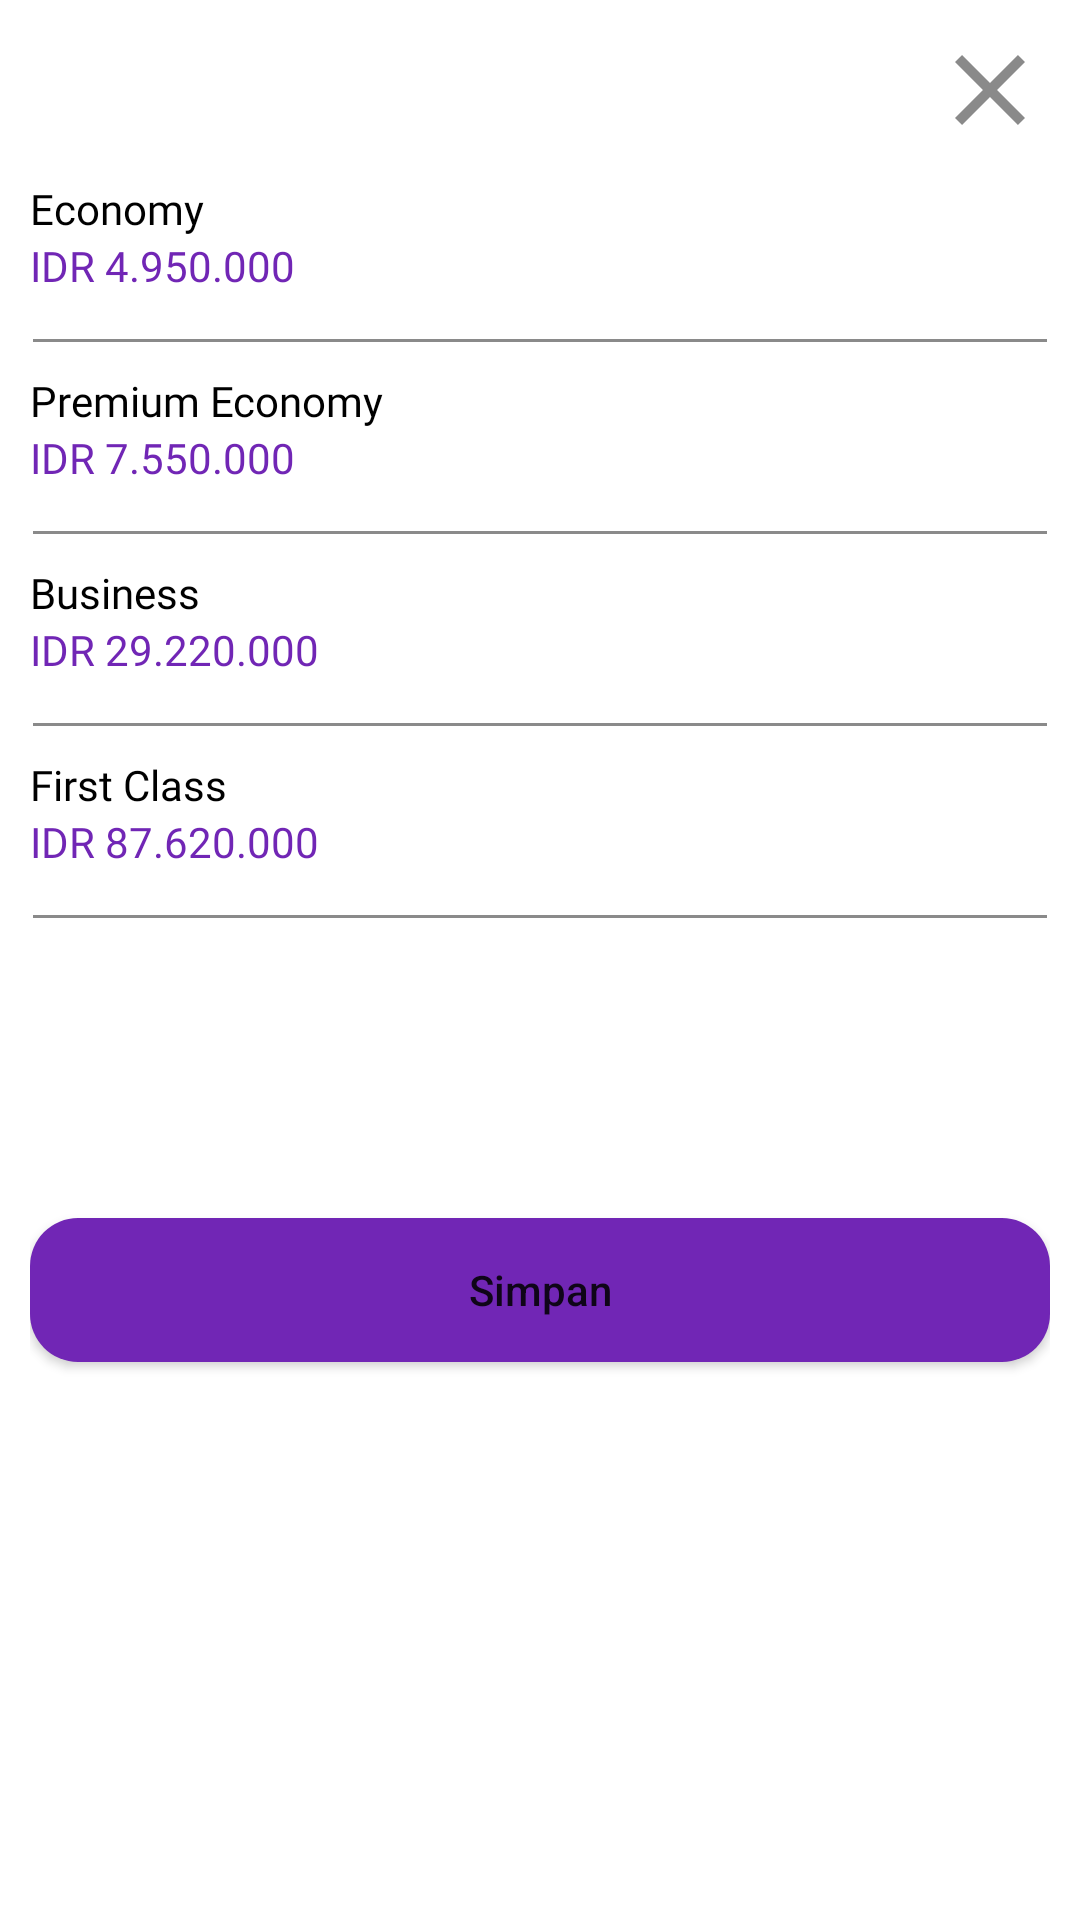

This screen was rendered from an Android layout file. Write that file and the resources it references.
<!-- AndroidManifest.xml: application theme Theme.FinalProjectBINAR -->
<!-- res/layout/buttomsheet_set_kelas.xml -->
<?xml version="1.0" encoding="utf-8"?>
<RelativeLayout xmlns:android="http://schemas.android.com/apk/res/android"
    android:layout_width="match_parent"
    android:layout_height="match_parent"
    android:padding="10dp">

    <ImageView
        android:id="@+id/btnCLoseSetKelas"
        android:layout_width="wrap_content"
        android:layout_height="wrap_content"
        android:backgroundTint="@color/white"
        android:layout_alignParentEnd="true"
        android:src="@drawable/ic_close"/>

    <RelativeLayout
        android:id="@+id/relativEconomy"
        android:layout_marginTop="10dp"
        android:layout_below="@id/btnCLoseSetKelas"
        android:layout_width="match_parent"
        android:layout_height="wrap_content">

        <com.google.android.material.textview.MaterialTextView
            android:id="@+id/tvEconomy"
            android:layout_width="wrap_content"
            android:layout_height="wrap_content"
            android:text="Economy"
            android:fontFamily="@font/poppins_bold"
            android:textSize="14sp"
            android:textColor="@color/NEUTRAL05"/>

        <com.google.android.material.textview.MaterialTextView
            android:id="@+id/tvHargaEconomy"
            android:layout_width="wrap_content"
            android:layout_height="wrap_content"
            android:layout_below="@id/tvEconomy"
            android:text="IDR 4.950.000"
            android:fontFamily="@font/poppins_medium"
            android:textSize="14sp"
            android:textColor="#7126B5"/>

        <ImageView
            android:id="@+id/icChek"
            android:visibility="gone"
            android:layout_width="20dp"
            android:layout_height="20dp"
            android:src="@drawable/ic_check"
            android:layout_alignParentRight="true"
            android:layout_centerInParent="true"
            android:layout_marginRight="10dp"/>

        <View
            android:id="@+id/outlinedHorizontal1"
            android:layout_width="375dp"
            android:layout_height="1dp"
            android:layout_below="@id/tvHargaEconomy"
            android:background="@color/NEUTRAL03"
            android:layout_marginTop="15dp"
            android:layout_marginStart="1dp"
            android:layout_marginEnd="1dp"/>

    </RelativeLayout>

    <RelativeLayout
        android:id="@+id/relativePremiumeconomy"
        android:layout_below="@id/relativEconomy"
        android:layout_marginTop="10dp"
        android:layout_width="match_parent"
        android:layout_height="wrap_content">

        <com.google.android.material.textview.MaterialTextView
            android:id="@+id/tvPremiumeconomy"
            android:layout_width="wrap_content"
            android:layout_height="wrap_content"
            android:text="Premium Economy"
            android:fontFamily="@font/poppins_bold"
            android:textSize="14sp"
            android:textColor="@color/NEUTRAL05"/>

        <com.google.android.material.textview.MaterialTextView
            android:id="@+id/tvHargaPremiumEconomy"
            android:layout_width="wrap_content"
            android:layout_height="wrap_content"
            android:layout_below="@id/tvPremiumeconomy"
            android:text="IDR 7.550.000"
            android:fontFamily="@font/poppins_medium"
            android:textSize="14sp"
            android:textColor="#7126B5"/>

        <ImageView
            android:id="@+id/icChek2"
            android:visibility="gone"
            android:layout_width="20dp"
            android:layout_height="20dp"
            android:src="@drawable/ic_check"
            android:layout_alignParentRight="true"
            android:layout_centerInParent="true"
            android:layout_marginRight="10dp"/>

        <View
            android:id="@+id/outlinedHorizontal2"
            android:layout_width="375dp"
            android:layout_height="1dp"
            android:layout_below="@id/tvHargaPremiumEconomy"
            android:background="@color/NEUTRAL03"
            android:layout_marginTop="15dp"
            android:layout_marginStart="1dp"
            android:layout_marginEnd="1dp"/>

    </RelativeLayout>

    <RelativeLayout
        android:id="@+id/relativeBusiness"
        android:layout_below="@id/relativePremiumeconomy"
        android:layout_marginTop="10dp"
        android:layout_width="match_parent"
        android:layout_height="wrap_content">

        <com.google.android.material.textview.MaterialTextView
            android:id="@+id/tvBusiness"
            android:layout_width="wrap_content"
            android:layout_height="wrap_content"
            android:text="Business"
            android:fontFamily="@font/poppins_bold"
            android:textSize="14sp"
            android:textColor="@color/NEUTRAL05"/>

        <com.google.android.material.textview.MaterialTextView
            android:id="@+id/tvHargaBusiness"
            android:layout_width="wrap_content"
            android:layout_height="wrap_content"
            android:layout_below="@id/tvBusiness"
            android:text="IDR 29.220.000"
            android:fontFamily="@font/poppins_medium"
            android:textSize="14sp"
            android:textColor="#7126B5"/>

        <ImageView
            android:id="@+id/icChek3"
            android:visibility="gone"
            android:layout_width="20dp"
            android:layout_height="20dp"
            android:src="@drawable/ic_check"
            android:layout_alignParentRight="true"
            android:layout_centerInParent="true"
            android:layout_marginRight="10dp"/>

        <View
            android:id="@+id/outlinedHorizontal3"
            android:layout_width="375dp"
            android:layout_height="1dp"
            android:layout_below="@id/tvHargaBusiness"
            android:background="@color/NEUTRAL03"
            android:layout_marginTop="15dp"
            android:layout_marginStart="1dp"
            android:layout_marginEnd="1dp"/>

    </RelativeLayout>

    <RelativeLayout
        android:id="@+id/relativeFirstClass"
        android:layout_below="@id/relativeBusiness"
        android:layout_marginTop="10dp"
        android:layout_width="match_parent"
        android:layout_height="wrap_content">

        <com.google.android.material.textview.MaterialTextView
            android:id="@+id/tvFirstClass"
            android:layout_width="wrap_content"
            android:layout_height="wrap_content"
            android:text="First Class"
            android:fontFamily="@font/poppins_bold"
            android:textSize="14sp"
            android:textColor="@color/NEUTRAL05"/>

        <com.google.android.material.textview.MaterialTextView
            android:id="@+id/tvHargaFirstClass"
            android:layout_width="wrap_content"
            android:layout_height="wrap_content"
            android:layout_below="@id/tvFirstClass"
            android:text="IDR 87.620.000"
            android:fontFamily="@font/poppins_medium"
            android:textSize="14sp"
            android:textColor="#7126B5"/>

        <ImageView
            android:id="@+id/icChek4"
            android:visibility="gone"
            android:layout_width="20dp"
            android:layout_height="20dp"
            android:src="@drawable/ic_check"
            android:layout_alignParentRight="true"
            android:layout_centerInParent="true"
            android:layout_marginRight="10dp"/>

        <View
            android:id="@+id/outlinedHorizontal4"
            android:layout_width="375dp"
            android:layout_height="1dp"
            android:layout_below="@id/tvHargaFirstClass"
            android:background="@color/NEUTRAL03"
            android:layout_marginTop="15dp"
            android:layout_marginStart="1dp"
            android:layout_marginEnd="1dp"/>

    </RelativeLayout>
    
    <Button
        android:layout_width="347dp"
        android:layout_height="48dp"
        android:text="Simpan"
        android:layout_below="@id/relativeFirstClass"
        android:layout_centerInParent="true"
        android:textAllCaps="false"
        android:background="@drawable/btn_bg"
        android:layout_marginTop="100dp"/>

</RelativeLayout>
<!-- resources referenced by this layout -->
<resources>
  <color name="NEUTRAL03">#8A8A8A</color>
  <color name="NEUTRAL05">#000000</color>
  <color name="white">#FFFFFFFF</color>
  <!-- drawable btn_bg (drawable) -->
  <?xml version="1.0" encoding="utf-8"?>
  <shape xmlns:android="http://schemas.android.com/apk/res/android">
      <corners android:radius="16dp"/>
      <solid android:color="@color/DARKBLUE04"/>
  </shape>
  <!-- drawable ic_close (drawable) -->
  <vector android:height="40dp" android:tint="#8A8A8A"
      android:viewportHeight="24" android:viewportWidth="24"
      android:width="40dp" xmlns:android="http://schemas.android.com/apk/res/android">
      <path android:fillColor="@android:color/white" android:pathData="M19,6.41L17.59,5 12,10.59 6.41,5 5,6.41 10.59,12 5,17.59 6.41,19 12,13.41 17.59,19 19,17.59 13.41,12z"/>
  </vector>
  <style name="Theme.FinalProjectBINAR" parent="Theme.MaterialComponents.DayNight.NoActionBar">
          
          <item name="colorPrimary">@color/purple_500</item>
          <item name="colorPrimaryVariant">@color/purple_700</item>
          <item name="colorOnPrimary">@color/white</item>
          
          <item name="colorSecondary">@color/teal_200</item>
          <item name="colorSecondaryVariant">@color/teal_700</item>
          <item name="colorOnSecondary">@color/black</item>
          
          <item name="android:statusBarColor">?attr/colorPrimaryVariant</item>
          
          <item name="bottomSheetDialogTheme">@style/CustomBottomSheetDialog</item>
      </style>
  <color name="DARKBLUE04">#7126B5</color>
  <color name="purple_500">#FF6200EE</color>
  <color name="purple_700">#FF3700B3</color>
  <color name="teal_200">#FF03DAC5</color>
  <color name="teal_700">#FF018786</color>
  <color name="black">#FF000000</color>
  <style name="CustomBottomSheetDialog" parent="@style/ThemeOverlay.MaterialComponents.BottomSheetDialog">
          <item name="bottomSheetStyle">@style/CustomBottomSheet</item>
      </style>
  <style name="CustomBottomSheet" parent="Widget.MaterialComponents.BottomSheet">
          <item name="behavior_peekHeight">700dp</item>
          <item name="shapeAppearanceOverlay">@style/CustomShapeAppearanceBottomSheetDialog</item>
      </style>
  <style name="CustomShapeAppearanceBottomSheetDialog" parent="">
          <item name="cornerFamily">rounded</item>
          <item name="cornerSizeTopRight">16dp</item>
          <item name="cornerSizeTopLeft">16dp</item>
          <item name="cornerSizeBottomRight">0dp</item>
          <item name="cornerSizeBottomLeft">0dp</item>
      </style>
</resources>
